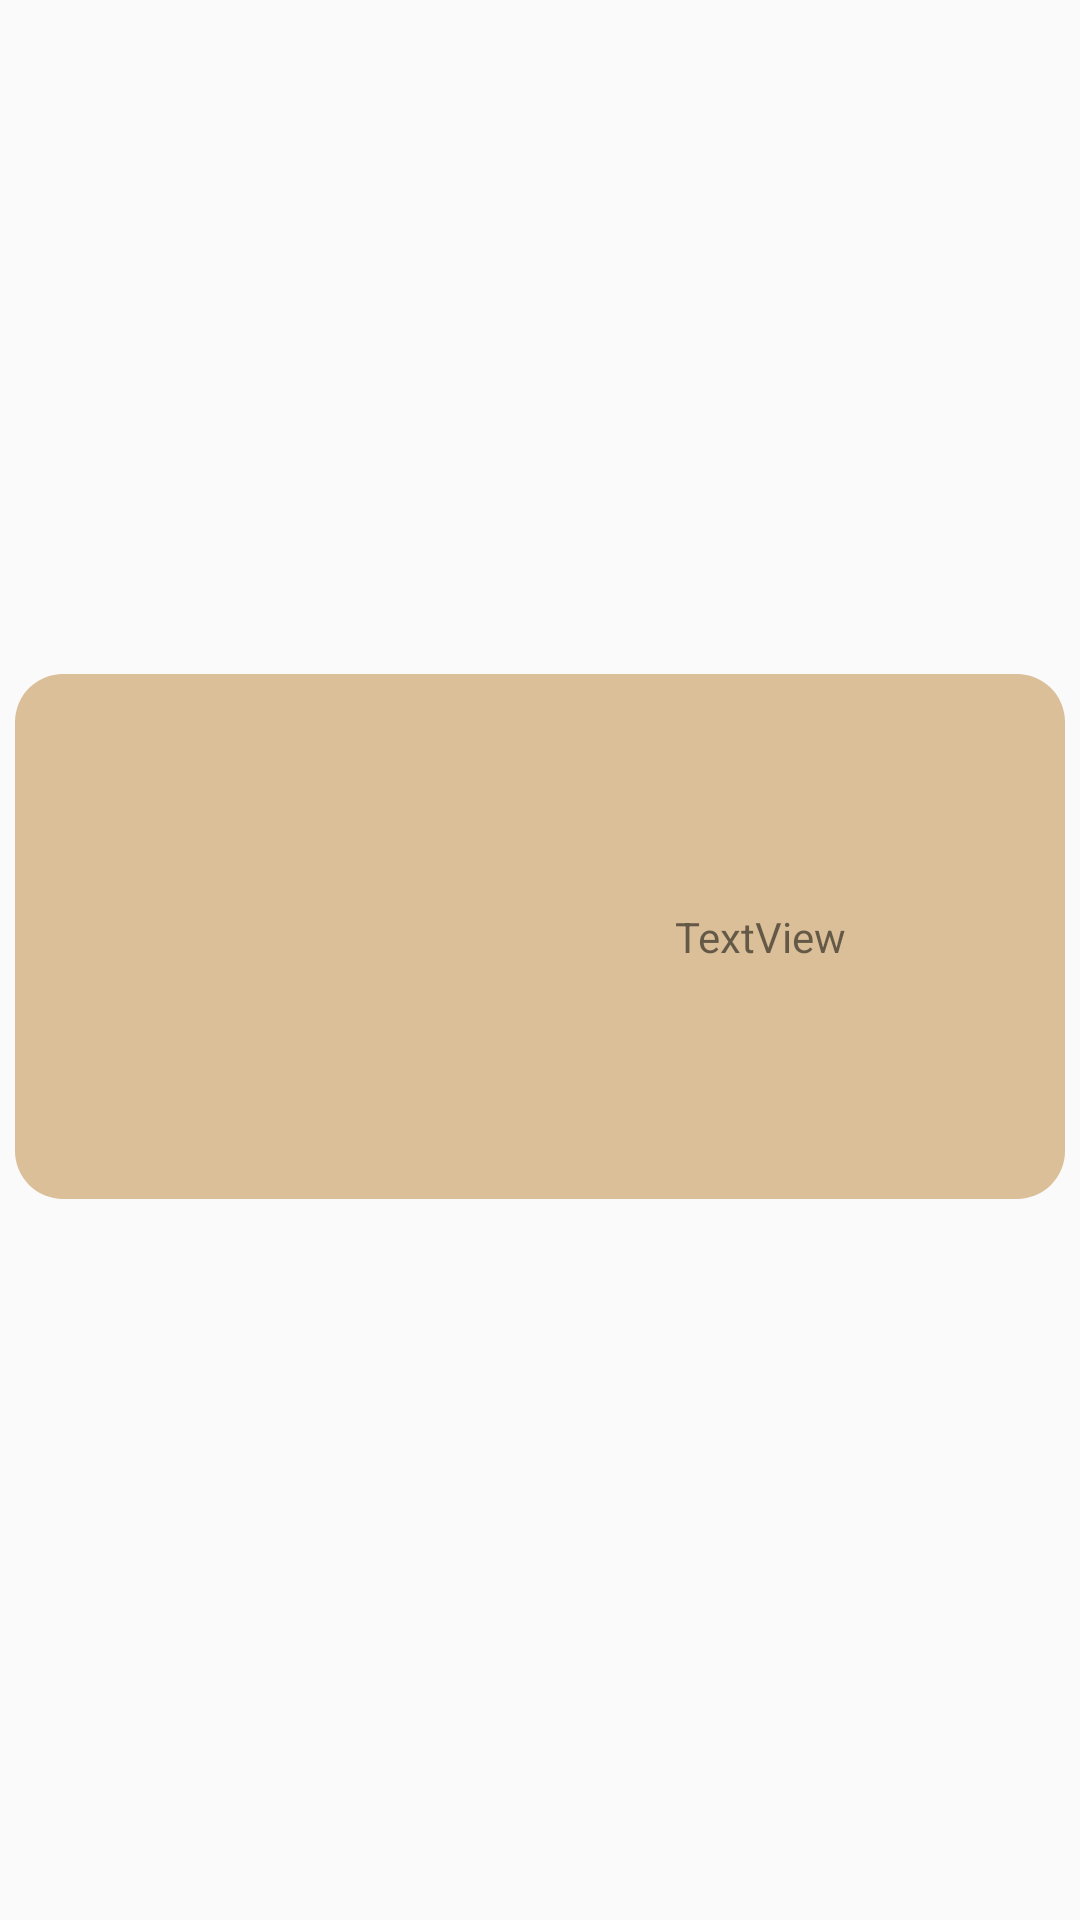

Android layout source for this screen:
<!-- AndroidManifest.xml: application theme Theme.FridgeGuardian -->
<!-- res/layout/bookmark_item_small_form.xml -->
<?xml version="1.0" encoding="utf-8"?>
<androidx.constraintlayout.widget.ConstraintLayout xmlns:android="http://schemas.android.com/apk/res/android"
    xmlns:app="http://schemas.android.com/apk/res-auto"
    xmlns:tools="http://schemas.android.com/tools"
    android:layout_width="match_parent"
    android:layout_height="wrap_content">

    <androidx.constraintlayout.widget.ConstraintLayout
        android:layout_width="350dp"
        android:layout_height="175dp"
        android:layout_marginStart="8dp"
        android:layout_marginEnd="8dp"
        android:layout_marginBottom="16dp"
        android:background="@drawable/rounded_background_bookmark"
        app:layout_constraintBottom_toBottomOf="parent"
        app:layout_constraintEnd_toEndOf="parent"
        app:layout_constraintStart_toStartOf="parent"
        app:layout_constraintTop_toTopOf="parent">

        <ImageView
            android:id="@+id/imageView"
            android:layout_width="126dp"
            android:layout_height="126dp"
            android:layout_marginStart="44dp"
            app:layout_constraintBottom_toBottomOf="parent"
            app:layout_constraintStart_toStartOf="parent"
            app:layout_constraintTop_toTopOf="parent"
            app:layout_constraintVertical_bias="0.489"
            app:srcCompat="@drawable/foodexample" />

        <TextView
            android:id="@+id/textView5"
            android:layout_width="wrap_content"
            android:layout_height="wrap_content"
            android:layout_marginStart="50dp"
            android:text="TextView"
            android:theme="@style/AppTheme"
            app:layout_constraintBottom_toBottomOf="parent"
            app:layout_constraintStart_toEndOf="@+id/imageView"
            app:layout_constraintTop_toTopOf="parent" />
    </androidx.constraintlayout.widget.ConstraintLayout>

</androidx.constraintlayout.widget.ConstraintLayout>
<!-- resources referenced by this layout -->
<resources>
  <!-- drawable rounded_background_bookmark (drawable) -->
  <shape xmlns:android="http://schemas.android.com/apk/res/android"
      android:shape="rectangle">
      <solid android:color="#DABF98" /> 
      <corners android:radius="16dp" /> 
  </shape>
  <style name="AppTheme" parent="Theme.AppCompat.Light.DarkActionBar">
          <item name="android:textColorPrimary">@color/black</item>
      </style>
  <style name="Theme.FridgeGuardian" parent="Base.Theme.FridgeGuardian" />
  <color name="black">#FF000000</color>
  <style name="Base.Theme.FridgeGuardian" parent="Theme.AppCompat.Light">
          
          <item name="windowNoTitle">true</item>
          <item name="colorPrimary">@color/mainColor_insun</item>
          <item name="colorPrimaryDark">@color/mainColor_insun</item>
          <item name="colorPrimaryVariant">@color/mainColor_insun</item>
          
      </style>
  <color name="mainColor_insun">#FDFFB6</color>
</resources>
